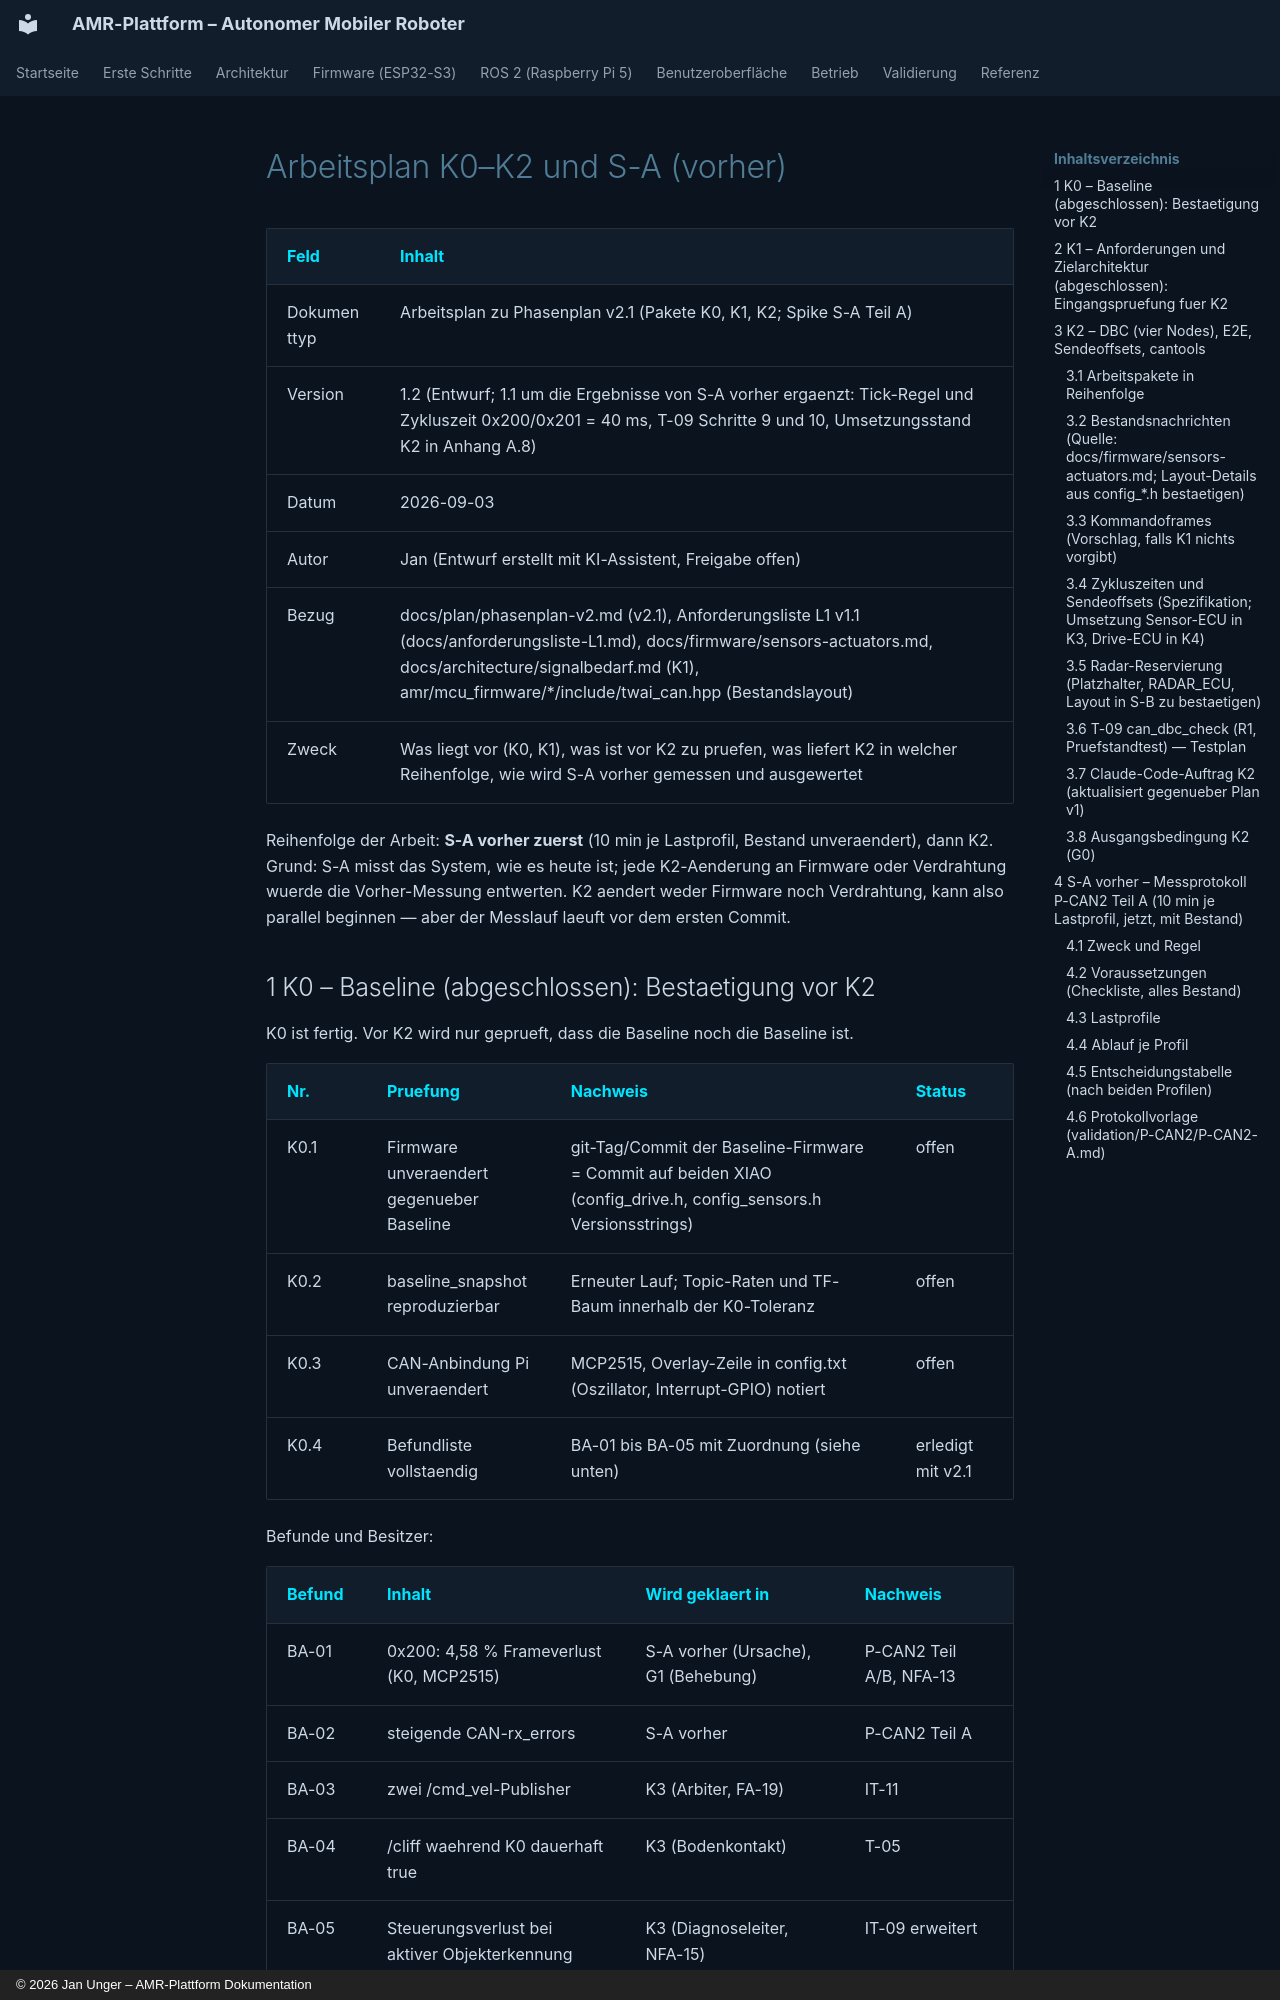

repository: unger-robotics/amr-projekt · page: plan/arbeitsplan-k0-k2-s-a/index.html · generator: mkdocs · copyright: © 2026 Jan Unger – AMR-Plattform Dokumentation

# Arbeitsplan K0–K2 und S-A (vorher)

| Feld | Inhalt |
| --- | --- |
| Dokumenttyp | Arbeitsplan zu Phasenplan v2.1 (Pakete K0, K1, K2; Spike S-A Teil A) |
| Version | 1.2 (Entwurf; 1.1 um die Ergebnisse von S-A vorher ergaenzt: Tick-Regel und Zykluszeit 0x200/0x201 = 40 ms, T-09 Schritte 9 und 10, Umsetzungsstand K2 in Anhang A.8) |
| Datum | 2026-09-03 |
| Autor | Jan (Entwurf erstellt mit KI-Assistent, Freigabe offen) |
| Bezug | docs/plan/phasenplan-v2.md (v2.1), Anforderungsliste L1 v1.1 (docs/anforderungsliste-L1.md), docs/firmware/sensors-actuators.md, docs/architecture/signalbedarf.md (K1), amr/mcu_firmware/*/include/twai_can.hpp (Bestandslayout) |
| Zweck | Was liegt vor (K0, K1), was ist vor K2 zu pruefen, was liefert K2 in welcher Reihenfolge, wie wird S-A vorher gemessen und ausgewertet |

Reihenfolge der Arbeit: **S-A vorher zuerst** (10 min je Lastprofil, Bestand unveraendert), dann K2. Grund: S-A misst das System, wie es heute ist; jede K2-Aenderung an Firmware oder Verdrahtung wuerde die Vorher-Messung entwerten. K2 aendert weder Firmware noch Verdrahtung, kann also parallel beginnen — aber der Messlauf laeuft vor dem ersten Commit.

## 1 K0 – Baseline (abgeschlossen): Bestaetigung vor K2

K0 ist fertig. Vor K2 wird nur geprueft, dass die Baseline noch die Baseline ist.

| Nr. | Pruefung | Nachweis | Status |
| --- | --- | --- | --- |
| K0.1 | Firmware unveraendert gegenueber Baseline | git-Tag/Commit der Baseline-Firmware = Commit auf beiden XIAO (config_drive.h, config_sensors.h Versionsstrings) | offen |
| K0.2 | baseline_snapshot reproduzierbar | Erneuter Lauf; Topic-Raten und TF-Baum innerhalb der K0-Toleranz | offen |
| K0.3 | CAN-Anbindung Pi unveraendert | MCP2515, Overlay-Zeile in config.txt (Oszillator, Interrupt-GPIO) notiert | offen |
| K0.4 | Befundliste vollstaendig | BA-01 bis BA-05 mit Zuordnung (siehe unten) | erledigt mit v2.1 |

Befunde und Besitzer:

| Befund | Inhalt | Wird geklaert in | Nachweis |
| --- | --- | --- | --- |
| BA-01 | 0x200: 4,58 % Frameverlust (K0, MCP2515) | S-A vorher (Ursache), G1 (Behebung) | P-CAN2 Teil A/B, NFA-13 |
| BA-02 | steigende CAN-rx_errors | S-A vorher | P-CAN2 Teil A |
| BA-03 | zwei /cmd_vel-Publisher | K3 (Arbiter, FA-19) | IT-11 |
| BA-04 | /cliff waehrend K0 dauerhaft true | K3 (Bodenkontakt) | T-05 |
| BA-05 | Steuerungsverlust bei aktiver Objekterkennung | K3 (Diagnoseleiter, NFA-15) | IT-09 erweitert |

S-A vorher misst bewusst mit und ohne Objekterkennung (Lastprofile A1/A2, Abschnitt 4): BA-01/BA-02 und BA-05 koennten dieselbe Ursache haben (Host-Latenz unter Last).
